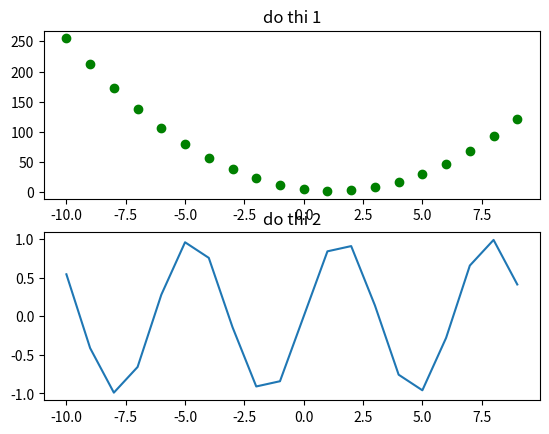

Generate this figure with matplotlib:
import numpy as np
import matplotlib.pyplot as plt

a = np.array([[1,2,3,4],[5,6,7,8],[9,10,11,12]]) #tạo ma trận 3x4

b = a[:2,1:4] #lấy từ đồ thị ra 2 hàng đầu tiên và từ cột 1 tới cột 4
# print(a)
# print(b)

#khởi tạo tọa độ xy 
x=np.arange(-10,10,1) #khởi tạo 1 mảng từ -10 tới 10 với bước nhảy 0.1  
y1=2*x*x - 5*x + 5
y2=np.sin(x)

plt.subplot(2,1,1) #tạo và vẽ trên đồ thị 1 có kích cỡ 2x1
plt.plot(x,y1,'go') #vẽ đồ thị với các điểm màu xanh
plt.title("do thi 1") #tiêu đề 

plt.subplot(2,1,2) #tạo và vẽ trên đồ thị 2 có kích cỡ 2x1
plt.plot(x,y2) 
plt.title("do thi 2")

plt.show() #show đồ thị